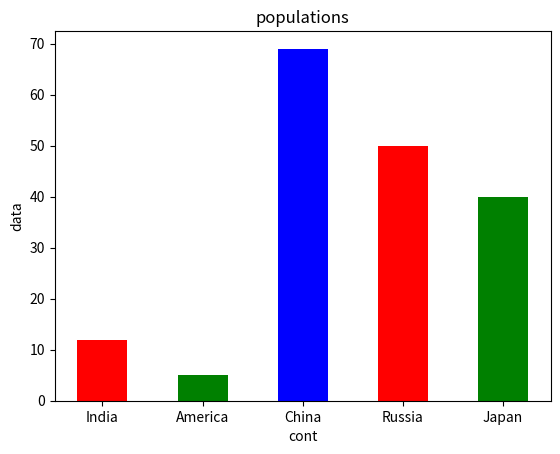

The script that saved this image:
import matplotlib.pyplot as pl

x=[1,2,3,4,5]
y=[12,5,69,50,40]

ticklabel=["India","America","China","Russia","Japan"]


pl.bar(x,y,tick_label=ticklabel,width=0.5,color=["red","green","blue"])
pl.xlabel("cont")
pl.ylabel("data")
pl.title("populations")
pl.show()
